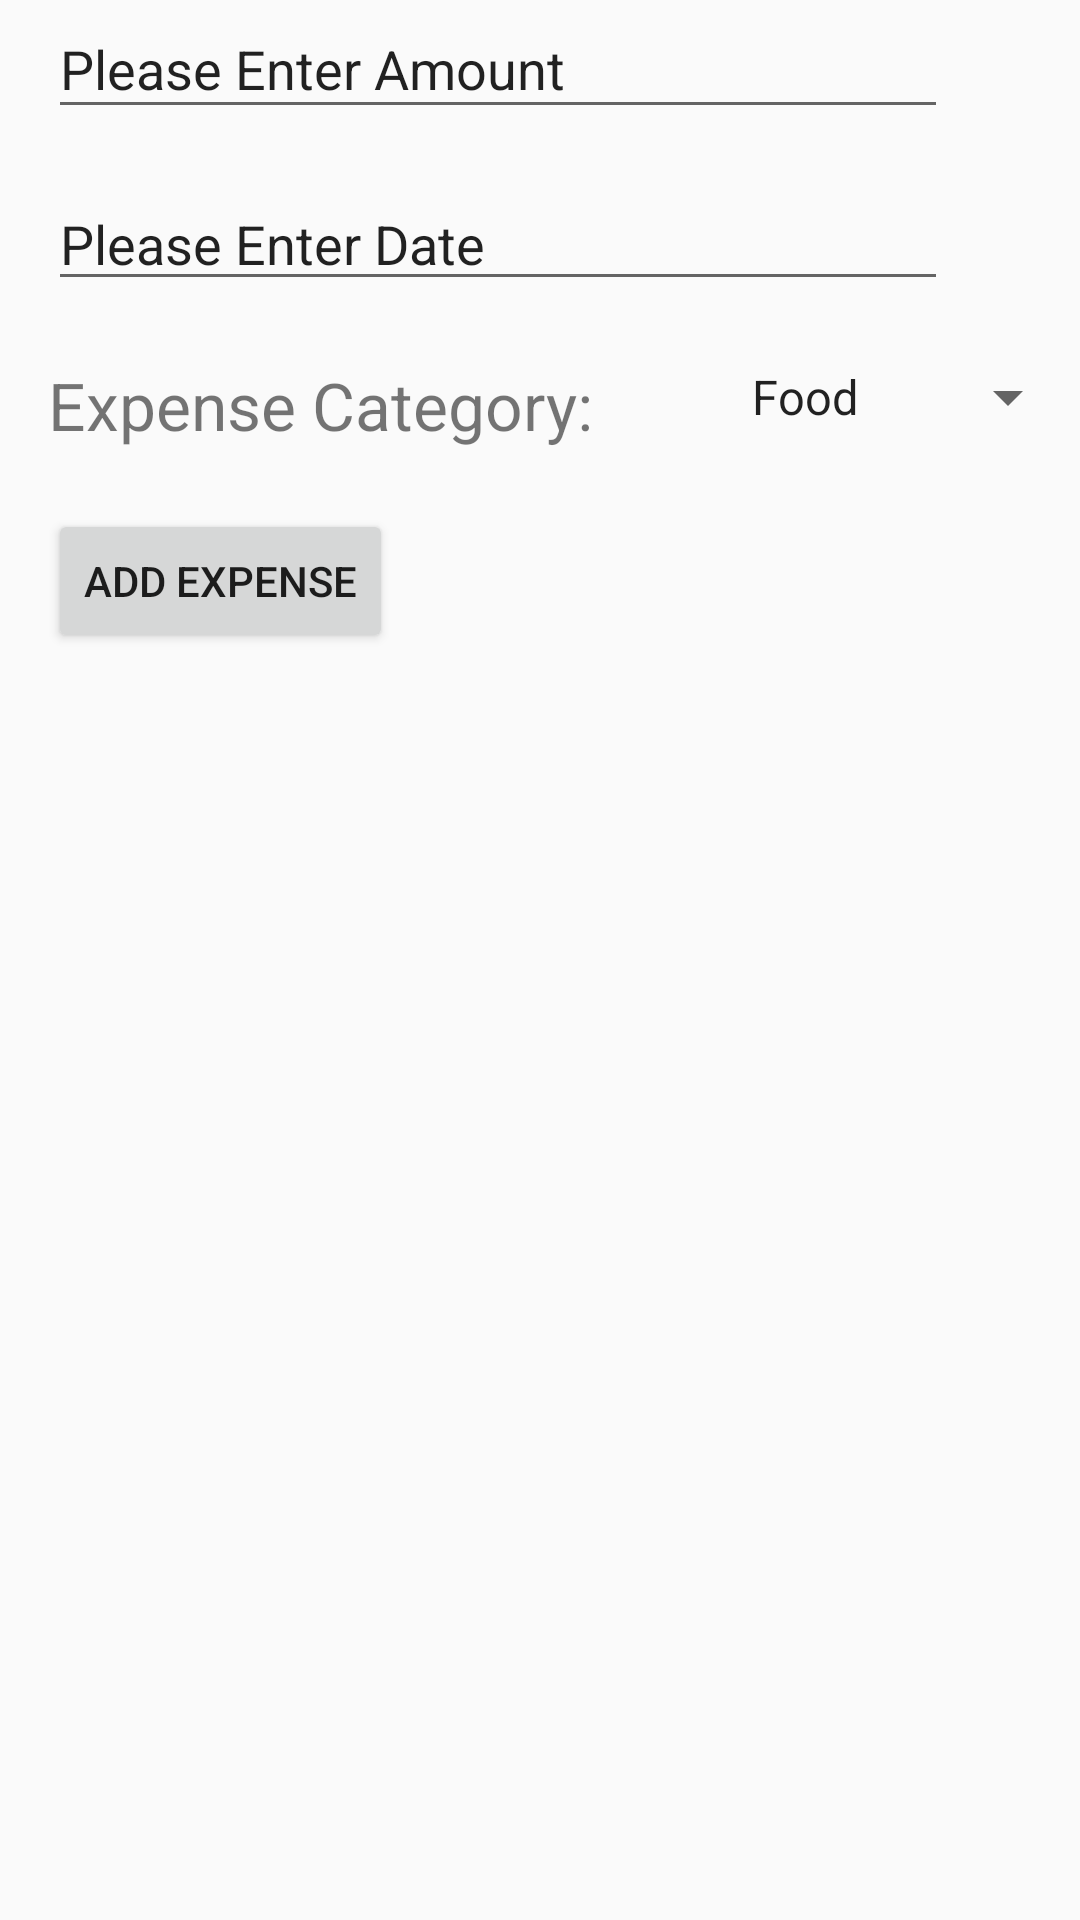

Write the Android layout XML for this screen, with the resource values it uses.
<!-- AndroidManifest.xml: application theme AppTheme -->
<!-- res/layout/activity_add_expense.xml -->
<?xml version="1.0" encoding="utf-8"?>
<LinearLayout xmlns:android="http://schemas.android.com/apk/res/android"
    xmlns:app="http://schemas.android.com/apk/res-auto"
    xmlns:tools="http://schemas.android.com/tools"
    android:orientation="vertical"
    android:layout_width="match_parent"
    android:layout_height="match_parent"
    tools:context="app.familyexpensetracker.addExpense">

    <EditText
        android:id="@+id/expensetext"
        android:layout_width="300dp"
        android:layout_height="43dp"
        android:layout_marginLeft="16dp"
        android:layout_marginBottom="16dp"
        android:text="Please Enter Amount"
        android:inputType="numberDecimal|number"
      />






    <EditText
        android:id="@+id/amounttext"
        android:layout_width="300dp"
        android:layout_height="wrap_content"
        android:layout_marginLeft="16dp"
        android:focusable="false"
        android:clickable="true"
        android:text="Please Enter Date"
      />


    <RelativeLayout
        android:layout_width="match_parent"
        android:layout_marginTop="20dp"
        android:layout_marginBottom="20dp"
        android:layout_height="wrap_content">

        <TextView
            android:id="@+id/textView2"
            android:layout_marginLeft="16dp"
            android:layout_width="wrap_content"
            android:layout_height="wrap_content"
            android:textSize="22sp"
            android:text="Expense Category:  " />

        <Spinner
            android:id="@+id/spinner3"
            android:entries="@array/categories"
            android:layout_alignParentRight="true"
            android:layout_width="wrap_content"
            android:layout_height="wrap_content" >

        </Spinner>


    </RelativeLayout>
    <Button
        android:id="@+id/button5"
        android:layout_width="wrap_content"
        android:layout_height="wrap_content"
        android:layout_marginLeft="16dp"
        android:onClick="displayExp"
        android:text="Add Expense"
        app:layout_constraintBottom_toBottomOf="parent"
        app:layout_constraintLeft_toLeftOf="parent"
        app:layout_constraintTop_toBottomOf="@+id/amounttext" />
</LinearLayout>
<!-- resources referenced by this layout -->
<resources>
  <string-array name="categories">
          <item>Food</item>
          <item>Leisure</item>
          <item>Bills</item>
          <item>Alcohol</item>
          <item>Health</item>
          <item>Travel</item>
      </string-array>
  <style name="AppTheme" parent="Theme.AppCompat.Light.DarkActionBar">
          
          <item name="colorPrimary">#3385ff</item>
          <item name="colorPrimaryDark">#000033</item>
          <item name="colorAccent">@color/colorAccent</item>
      </style>
  <!-- not gathered from this repository: default colours our renderer supplied (Android Studio template values) -->
  <color name="colorAccent">#FF03DAC5</color>
</resources>
